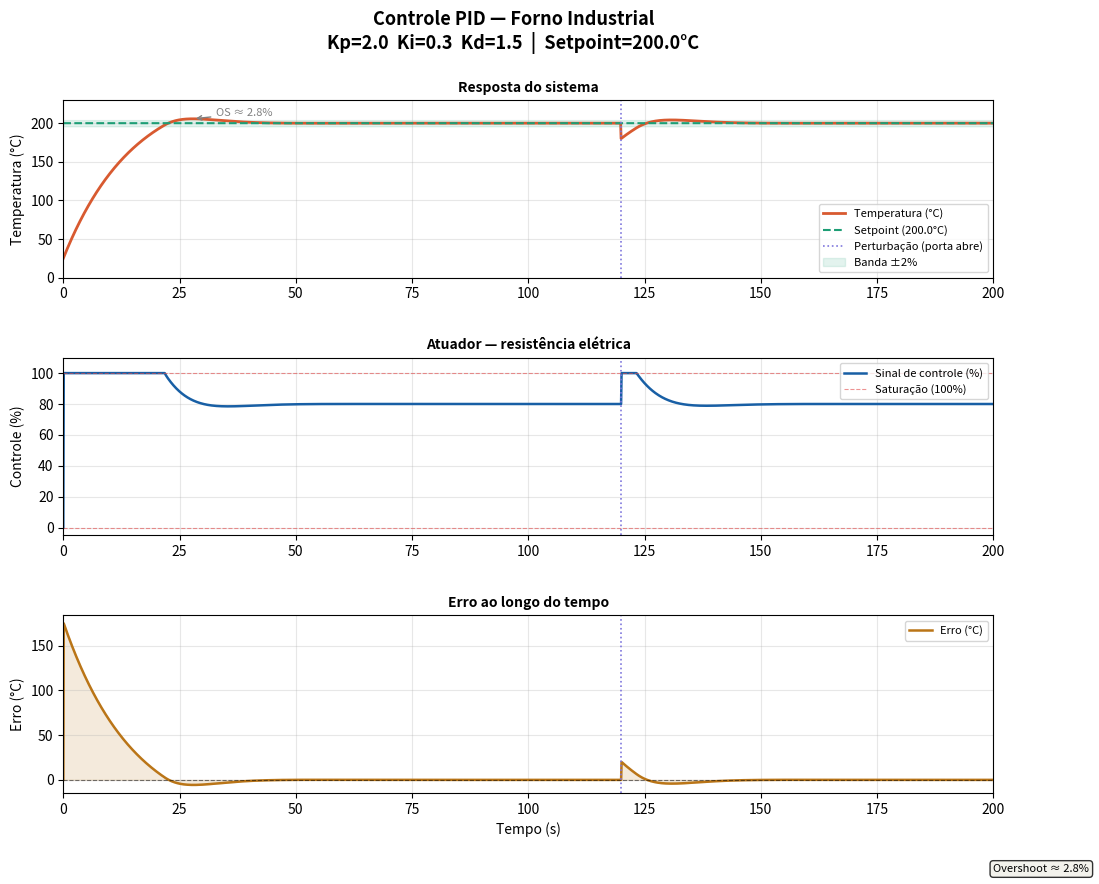

Python code for this plot:
"""
Simulação de Controle PID — Temperatura de Forno Industrial
============================================================
Planta: modelo de primeira ordem com atraso (FOPDT)
   G(s) = K / (tau*s + 1)

Autor: Lucas Schumacher Salsa
"""

import numpy as np
import matplotlib.pyplot as plt
import matplotlib.gridspec as gridspec

# ── Parâmetros da planta (forno industrial simplificado) ──────────────────────
K   = 2.5    # ganho estático (°C por unidade de controle)
tau = 15.0   # constante de tempo (s) — velocidade de resposta do forno
dt  = 0.1    # passo de simulação (s)
T   = 200.0  # tempo total de simulação (s)

# ── Parâmetros do controlador PID ────────────────────────────────────────────
Kp = 2.0     # ganho proporcional
Ki = 0.3     # ganho integral
Kd = 1.5     # ganho derivativo

# Limites do atuador (ex: resistência elétrica 0–100%)
u_min = 0.0
u_max = 100.0

# ── Setpoint ─────────────────────────────────────────────────────────────────
setpoint = 200.0  # temperatura desejada em °C

# ── Inicialização ─────────────────────────────────────────────────────────────
n_steps = int(T / dt)
t       = np.linspace(0, T, n_steps)

temp        = np.zeros(n_steps)   # temperatura do forno
u_hist      = np.zeros(n_steps)   # sinal de controle
erro_hist   = np.zeros(n_steps)   # erro ao longo do tempo
sp_hist     = np.full(n_steps, setpoint)

temp[0]  = 25.0  # temperatura ambiente inicial

integral  = 0.0
erro_ant  = 0.0

# ── Perturbação: porta do forno abre em t=120s ────────────────────────────────
t_perturbacao = 120.0
delta_perturbacao = -20.0  # queda brusca de 20°C

perturbacao_aplicada = False

# ── Loop de simulação ─────────────────────────────────────────────────────────
for i in range(1, n_steps):

    # Perturbação
    if t[i] >= t_perturbacao and not perturbacao_aplicada:
        temp[i-1] += delta_perturbacao
        perturbacao_aplicada = True

    # Erro
    erro = setpoint - temp[i-1]
    erro_hist[i] = erro

    # Integral com anti-windup
    integral += erro * dt
    integral  = np.clip(integral, u_min / Ki if Ki != 0 else -1e9,
                                  u_max / Ki if Ki != 0 else  1e9)

    # Derivativo
    derivativo = (erro - erro_ant) / dt

    # Sinal de controle PID
    u = Kp * erro + Ki * integral + Kd * derivativo
    u = np.clip(u, u_min, u_max)

    u_hist[i] = u
    erro_ant  = erro

    # Modelo da planta — equação de diferenças (Euler)
    dT = (K * u - temp[i-1]) / tau
    temp[i] = temp[i-1] + dT * dt

# ── Métricas de desempenho ────────────────────────────────────────────────────
# Tempo de subida (10% → 90% do setpoint)
idx_10 = next((i for i, v in enumerate(temp) if v >= 0.1 * setpoint), None)
idx_90 = next((i for i, v in enumerate(temp) if v >= 0.9 * setpoint), None)
t_subida = (t[idx_90] - t[idx_10]) if (idx_10 and idx_90) else None

# Overshoot
overshoot = max(0, (np.max(temp[:int(t_perturbacao/dt)]) - setpoint) / setpoint * 100)

# Tempo de acomodação (±2% do setpoint, antes da perturbação)
banda = 0.02 * setpoint
idx_acomodacao = None
for i in range(n_steps - 1, 0, -1):
    if t[i] >= t_perturbacao:
        continue
    if abs(temp[i] - setpoint) > banda:
        idx_acomodacao = i
        break
t_acomodacao = t[idx_acomodacao] if idx_acomodacao else None

# ── Plot ──────────────────────────────────────────────────────────────────────
fig = plt.figure(figsize=(12, 9), facecolor='white')
fig.suptitle('Controle PID — Forno Industrial\n'
             f'Kp={Kp}  Ki={Ki}  Kd={Kd}  |  Setpoint={setpoint}°C',
             fontsize=13, fontweight='bold', y=0.98)

gs = gridspec.GridSpec(3, 1, figure=fig, hspace=0.45)

# --- Gráfico 1: Temperatura ---
ax1 = fig.add_subplot(gs[0])
ax1.plot(t, temp,     color='#D85A30', linewidth=2,   label='Temperatura (°C)')
ax1.plot(t, sp_hist,  color='#1D9E75', linewidth=1.5, linestyle='--', label=f'Setpoint ({setpoint}°C)')
ax1.axvline(t_perturbacao, color='#7F77DD', linewidth=1.2, linestyle=':', label='Perturbação (porta abre)')
ax1.fill_between(t,
                 setpoint * (1 - 0.02), setpoint * (1 + 0.02),
                 alpha=0.12, color='#1D9E75', label='Banda ±2%')
ax1.set_ylabel('Temperatura (°C)', fontsize=10)
ax1.set_title('Resposta do sistema', fontsize=10, fontweight='bold')
ax1.legend(fontsize=8, loc='lower right')
ax1.set_xlim(0, T)
ax1.grid(True, alpha=0.3)
ax1.set_ylim(0, setpoint * 1.15)

# Anotações
if t_subida:
    ax1.annotate(f'Tr ≈ {t_subida:.1f}s', xy=(t[idx_90], temp[idx_90]),
                 xytext=(t[idx_90]+5, temp[idx_90]-25),
                 arrowprops=dict(arrowstyle='->', color='gray'),
                 fontsize=8, color='gray')
if overshoot > 0.1:
    idx_max = np.argmax(temp[:int(t_perturbacao/dt)])
    ax1.annotate(f'OS ≈ {overshoot:.1f}%', xy=(t[idx_max], temp[idx_max]),
                 xytext=(t[idx_max]+5, temp[idx_max]+3),
                 arrowprops=dict(arrowstyle='->', color='gray'),
                 fontsize=8, color='gray')

# --- Gráfico 2: Sinal de controle ---
ax2 = fig.add_subplot(gs[1])
ax2.plot(t, u_hist, color='#185FA5', linewidth=1.8, label='Sinal de controle (%)')
ax2.axvline(t_perturbacao, color='#7F77DD', linewidth=1.2, linestyle=':')
ax2.axhline(u_max, color='#E24B4A', linewidth=0.8, linestyle='--', alpha=0.6, label='Saturação (100%)')
ax2.axhline(u_min, color='#E24B4A', linewidth=0.8, linestyle='--', alpha=0.6)
ax2.set_ylabel('Controle (%)', fontsize=10)
ax2.set_title('Atuador — resistência elétrica', fontsize=10, fontweight='bold')
ax2.legend(fontsize=8, loc='upper right')
ax2.set_xlim(0, T)
ax2.set_ylim(-5, 110)
ax2.grid(True, alpha=0.3)

# --- Gráfico 3: Erro ---
ax3 = fig.add_subplot(gs[2])
ax3.plot(t, erro_hist, color='#BA7517', linewidth=1.8, label='Erro (°C)')
ax3.axhline(0, color='black', linewidth=0.8, linestyle='--', alpha=0.5)
ax3.axvline(t_perturbacao, color='#7F77DD', linewidth=1.2, linestyle=':')
ax3.fill_between(t, erro_hist, 0, alpha=0.15, color='#BA7517')
ax3.set_ylabel('Erro (°C)', fontsize=10)
ax3.set_xlabel('Tempo (s)', fontsize=10)
ax3.set_title('Erro ao longo do tempo', fontsize=10, fontweight='bold')
ax3.legend(fontsize=8)
ax3.set_xlim(0, T)
ax3.grid(True, alpha=0.3)

# Caixa de métricas
metricas = (
    f"Kp = {Kp}   Ki = {Ki}   Kd = {Kd}\n"
    f"Tempo de subida ≈ {t_subida:.1f}s\n" if t_subida else ""
)
metricas += f"Overshoot ≈ {overshoot:.1f}%"

fig.text(0.98, 0.02, metricas,
         ha='right', va='bottom', fontsize=8,
         bbox=dict(boxstyle='round', facecolor='#F1EFE8', alpha=0.8))

plt.savefig('resultado_pid_temperatura.png', dpi=150, bbox_inches='tight',
            facecolor='white')
plt.close()

print("=" * 50)
print("SIMULAÇÃO PID — FORNO INDUSTRIAL")
print("=" * 50)
print(f"Setpoint:          {setpoint}°C")
print(f"Temp. final:       {temp[-1]:.2f}°C")
print(f"Overshoot:         {overshoot:.2f}%")
if t_subida:
    print(f"Tempo de subida:   {t_subida:.1f}s")
if t_acomodacao:
    print(f"Tempo de acomod.:  {t_acomodacao:.1f}s")
print(f"Erro final:        {abs(setpoint - temp[-1]):.4f}°C")
print("=" * 50)
print("Gráfico salvo: resultado_pid_temperatura.png")
